4-way image classification set "data_split" from GitHub (ImAle/IA_CNN_BrainTumor); label vocabulary: glioma, meningioma, no tumor, pituitary tumor.

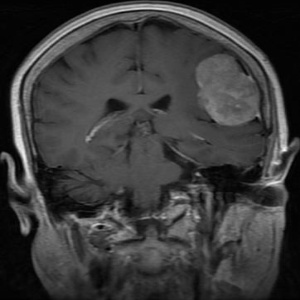
Label: meningioma

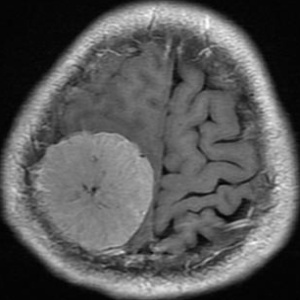
Label: meningioma

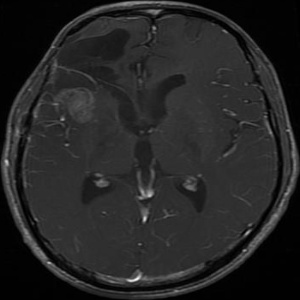
Label: glioma

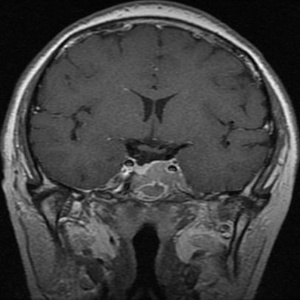
Label: pituitary tumor

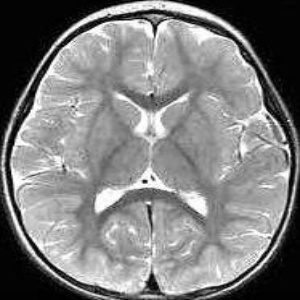
Label: no tumor

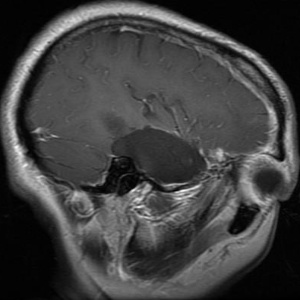
Label: glioma
